The GitHub repository vaishalidas/sketchClassification contains a labelled image folder "images" with 2 categories: cat, shoe. Examples follow, each with its label.

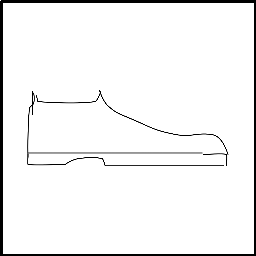
Label: shoe

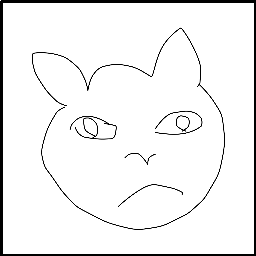
Label: cat

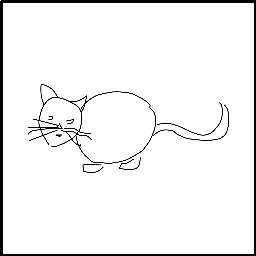
Label: cat

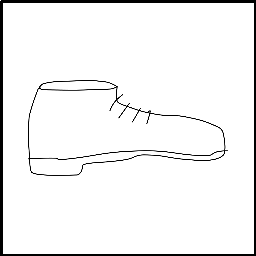
Label: shoe

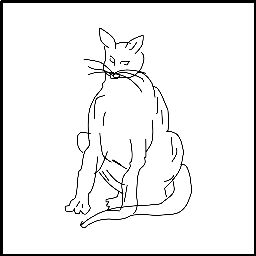
Label: cat

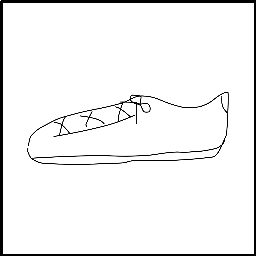
Label: shoe
